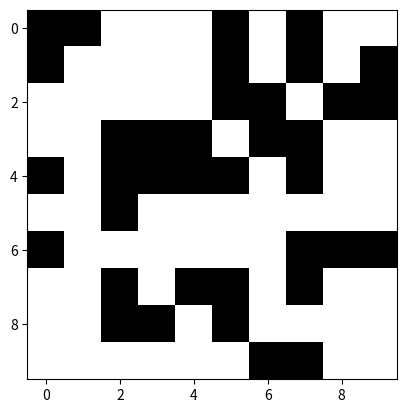

Recreate this plot in Python.
import random                               # для случайного определения блоков, недоступных для башен
import matplotlib.pyplot as plt             # для графического отображения


class CityGrid:
    def __init__(self, rows, cols, block_prob):
        self.rows = rows
        self.cols = cols
        self.grid = [[0 for _ in range(cols)] for _ in range(rows)]  # создаем пустую сетку

        for i in range(rows):                                        # помечаем заблокированные блоки
            for j in range(cols):
                if random.random() < block_prob:  # Задаем вероятность блокировки квартала
                    self.grid[i][j] = 1

    def visualize(self):
        plt.imshow(self.grid, cmap='Greys')  # Отображаем сетку в черно-белом формате
        plt.show()


if __name__ == '__main__':
    city = CityGrid(10, 10, 0.3)  # Создается сетка размером 10x10 с вероятностью блокировки 0.3
    city.visualize()  # Визуализация сетки
